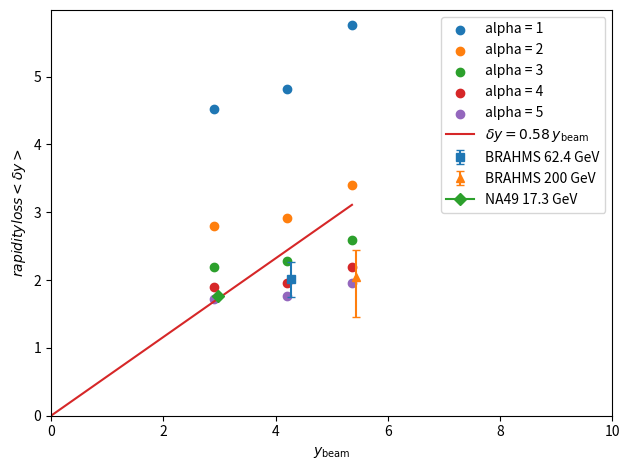

Generate this figure with matplotlib:
import math
import matplotlib.pyplot as plt

# Beam energies (GeV)
energies = [17.3, 62.4, 200.0]
mp = 0.938

# Compute y_beam
ybeam = [math.acosh(e / (2 * mp)) for e in energies]

# Data: delta y for each alpha
data = {
    1: [4.5199, 4.81795, 5.76754],
    2: [2.80001, 2.91977, 3.39811],
    3: [2.19617, 2.27954, 2.59785],
    4: [1.90186, 1.9551, 2.19879],
    5: [1.71851, 1.76704, 1.96459],
}
# BRAHMS 62.4 GeV
plt.errorbar(
    4.20+0.08, 2.01,
    yerr=[[0.14 + 0.12], [0.14 + 0.12]],  # 合并统计+系统误差
    fmt='s',
    capsize=3,
    label='BRAHMS 62.4 GeV'
)

# BRAHMS 200 GeV（不对称误差）
plt.errorbar(
    5.36+0.08, 2.05,
    yerr=[[0.60], [0.40]],
    fmt='^',
    capsize=3,
    label='BRAHMS 200 GeV'
)

# NA49 17.3 GeV（无误差）
plt.errorbar(
    2.90+0.08, 1.76,
    marker='D',
    label='NA49 17.3 GeV'
)

# Plot points
for alpha, dy in data.items():
    plt.scatter(ybeam, dy, label=f"alpha = {alpha}")

plt.xlim(left=0)
plt.xlim(right=10)
plt.ylim(bottom=0)

# Plot reference line delta y = 0.58 * ybeam
x_line = [0.0] + ybeam
y_line = [0.0] + [0.58 * y for y in ybeam]
plt.plot(x_line, y_line, label=r"$\delta y = 0.58\, y_{\mathrm{beam}}$")


plt.xlabel(r"$y_{\mathrm{beam}}$")
plt.ylabel(r"$rapidity loss <\delta y>$")
plt.legend()
plt.tight_layout()
plt.show()
